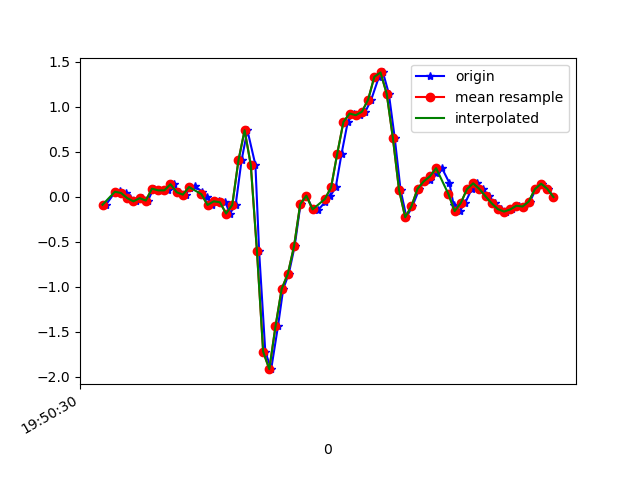

The file beside this chart, header and first rows:
1617738630831, 434267530892207, -0.0897164, -0.09949321, -0.014563761
1617738630860, 434267549916463, 0.04956, 0.01168, 0.0282
1617738630876, 434267568940719, 0.06056, -0.2009, 9.7E-5
1617738630896, 434267587989775, 0.04101, 0.0911, -0.01212
1617738630909, 434267607014031, -0.01641, -0.3829, 0.03797
1617738630928, 434267626024735, -0.05184, -0.02252, -0.039
1617738630947, 434267645047695, -0.01641, 0.234, 0.001319
1617738630967, 434267664095455, -0.04329, -0.2192, -0.01334
1617738630985, 434267683118431, 0.08866, 0.2414, -0.0561
1617738631004, 434267702166207, 0.07033, -0.03718, -0.001125
1617738631031, 434267721189183, 0.07033, -0.1557, -0.03045
1617738631050, 434267740226719, 0.1387, 0.1021, -0.04511
1617738631066, 434267759249023, 0.04956, -0.2852, 0.01109
1617738631090, 434267778271295, 0.02268, -0.3084, -0.007233
1617738631102, 434267797318399, 0.09843, 0.01168, -0.03533
1617738631118, 434267816340703, 0.1168, -0.08483, 0.0282
1617738631143, 434267835383295, 0.05567, -0.4367, 0.01109
1617738631159, 434267854405375, 6.916197E-4, 0.1277, -0.002346
1617738631175, 434267873586458, -0.09216, -0.1007, 0.07096
1617738631198, 434267892608506, -0.05184, -0.1447, 0.05019
1617738631218, 434267911630586, -0.06162, 0.1155, 0.04408
1617738631232, 434267930677498, -0.1875, 0.3452, 0.08195
1617738631251, 434267949659706, -0.09216, 1.046, 0.1675
1617738631270, 434267968704890, 0.4026, 2.095, 0.1675
1617738631289, 434267987725242, 0.7386, 2.971, 0.05385
1617738631315, 434268006770426, 0.3525, 3.607, 0.05019
1617738631327, 434268025790842, -0.609, 4.069, 0.2005
1617738631347, 434268044824506, -1.723, 4.25, 0.3764
1617738631366, 434268063870202, -1.917, 4.168, 0.5022
1617738631388, 434268082891130, -1.441, 3.954, 0.5792
1617738631405, 434268101936762, -1.026, 3.619, 0.4473
1617738631423, 434268120957626, -0.857, 3.139, 0.2689
1617738631442, 434268140002298, -0.5515, 2.615, 0.1162
1617738631461, 434268159023162, -0.08361, 2.092, -0.007233
1617738631480, 434268178044026, 0.01169, 1.56, -0.1135
1617738631500, 434268197089658, -0.1337, 0.9878, -0.1563
1617738631518, 434268216110458, -0.1496, 0.4723, -0.1453
1617738631540, 434268235131322, -0.06162, 0.04101, -0.1196
1617738631558, 434268254179770, 0.01047, -0.4, -0.08787
1617738631575, 434268273200762, 0.1033, -0.8044, -0.039
1617738631594, 434268292246458, 0.4796, -1.138, 0.04408
1617738631614, 434268311267386, 0.8315, -1.415, 0.1711
1617738631633, 434268330313082, 0.9243, -1.788, 0.2567
1617738631652, 434268349327674, 0.906, -2.198, 0.2701
1617738631671, 434268368373242, 0.9451, -2.625, 0.2469
1617738631690, 434268387394042, 1.079, -3.007, 0.275
1617738631715, 434268406439546, 1.332, -3.289, 0.2945
1617738631728, 434268425460282, 1.381, -3.392, 0.2383
1617738631747, 434268444495482, 1.145, -3.316, 0.1259
1617738631766, 434268463515962, 0.6543, -3.138, 0.05141
1617738631785, 434268482561210, 0.07522, -2.905, -0.04999
1617738631804, 434268501581754, -0.229, -2.639, -0.1893
1617738631823, 434268520627130, -0.108, -2.258, -0.2577
1617738631846, 434268539647674, 0.08866, -1.838, -0.2956
1617738631863, 434268558679226, 0.1705, -1.45, -0.2711
1617738631880, 434268577699386, 0.1888, -1.095, -0.2161
1617738631899, 434268596744378, 0.2634, -0.7812, -0.1795
1617738631919, 434268615764666, 0.3171, -0.5161, -0.1612
1617738631943, 434268634809658, 0.1534, -0.328, -0.1184
1617738631957, 434268653811258, -0.09583, -0.1691, -0.05977
1617738631976, 434268672855866, -0.1606, 0.03245, 0.004984
... 16 more rows
